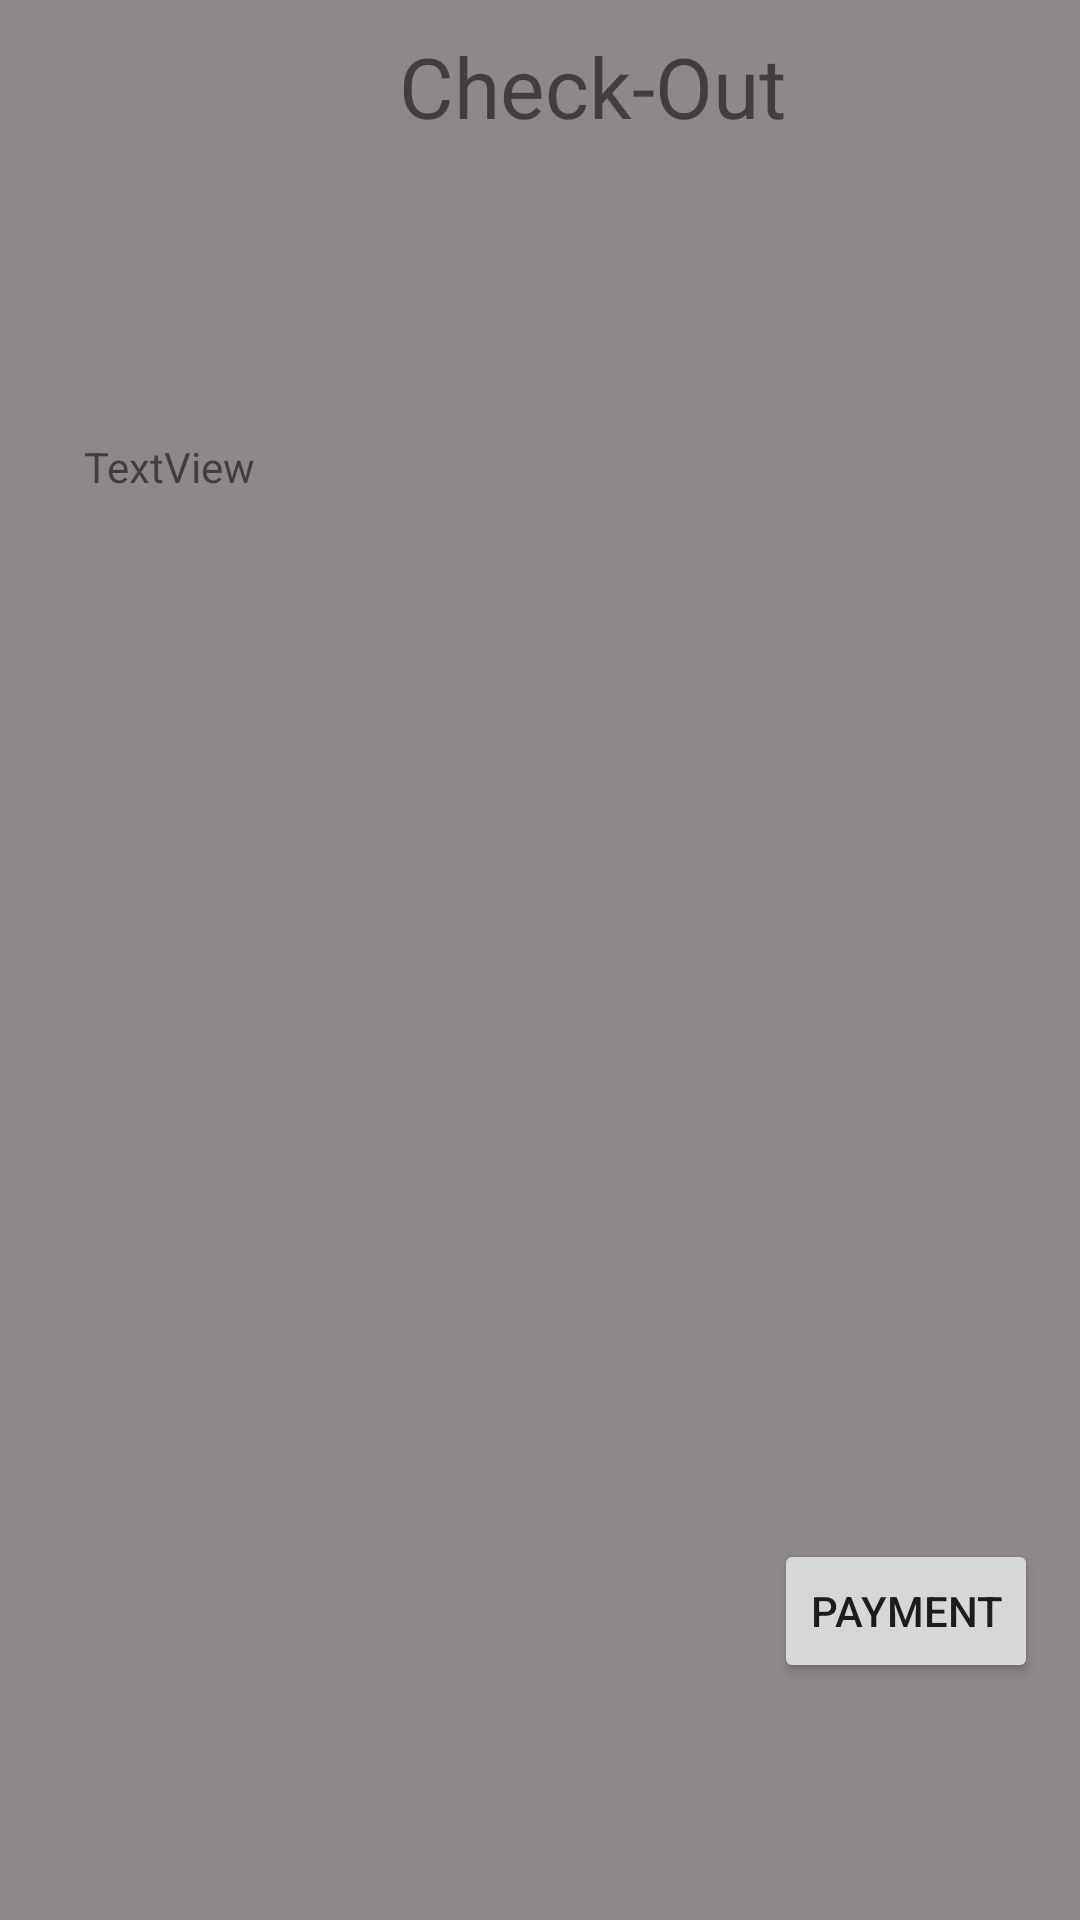

Produce the Android XML layout that renders to this screen, including the resource entries it uses.
<!-- AndroidManifest.xml: application theme Theme.AbdulkaremLab2 -->
<!-- res/layout/activity_abdulkarem_checkout_screen.xml -->
<?xml version="1.0" encoding="utf-8"?>
<AbsoluteLayout xmlns:android="http://schemas.android.com/apk/res/android"
    xmlns:app="http://schemas.android.com/apk/res-auto"
    android:layout_width="fill_parent"
    android:layout_height="fill_parent"
    android:background="#8E8888">

    <TextView
        android:id="@+id/textView28"
        android:layout_width="144dp"
        android:layout_height="wrap_content"
        android:layout_x="133dp"
        android:layout_y="10dp"
        android:text="Check-Out"
        android:textSize="28sp" />

    <TextView
        android:id="@+id/selectedhomestxt"
        android:layout_width="270dp"
        android:layout_height="184dp"
        android:layout_x="28dp"
        android:layout_y="146dp"
        android:text="TextView" />

    <Button
        android:id="@+id/paymentbutton"
        android:layout_width="wrap_content"
        android:layout_height="wrap_content"
        android:layout_x="258dp"
        android:layout_y="513dp"
        android:text="Payment" />
</AbsoluteLayout>
<!-- resources referenced by this layout -->
<resources>
  <style name="Theme.AbdulkaremLab2" parent="Theme.MaterialComponents.DayNight.DarkActionBar">
          
          <item name="colorPrimary">@color/purple_500</item>
          <item name="colorPrimaryVariant">@color/purple_700</item>
          <item name="colorOnPrimary">@color/white</item>
          
          <item name="colorSecondary">@color/teal_200</item>
          <item name="colorSecondaryVariant">@color/teal_700</item>
          <item name="colorOnSecondary">@color/black</item>
          
          <item name="android:statusBarColor" tools:targetApi="l">?attr/colorPrimaryVariant</item>
          
      </style>
  <!-- not gathered from this repository: default colours our renderer supplied (Android Studio template values) -->
  <color name="purple_500">#FF6200EE</color>
  <color name="purple_700">#FF3700B3</color>
  <color name="teal_200">#FF03DAC5</color>
  <color name="teal_700">#FF018786</color>
  <color name="black">#FF000000</color>
  <color name="white">#FFFFFFFF</color>
</resources>
